Image classification data set "merged_dataset" (tmgdarshan/cloud-classification-cnn-mobile on GitHub). Class labels (7): cumulus, altocumulus, cirrus, clear sky, stratocumulus, cumulonimbus, mixed.

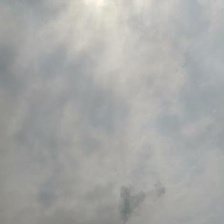
Label: stratocumulus

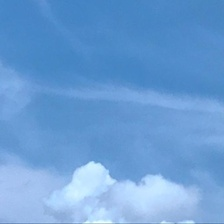
Label: mixed

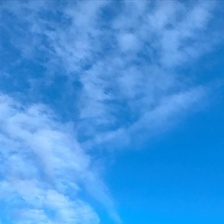
Label: altocumulus

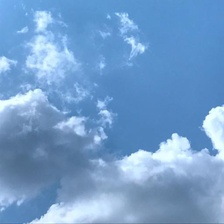
Label: cumulus

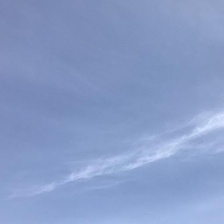
Label: cirrus

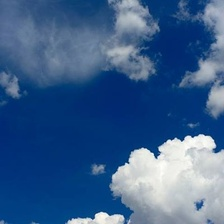
Label: mixed
